Labelled photos from "processed", an image-classification folder in ZeiadIbrahim/Egyptian-Artifact-Classifier. The possible labels are: jewellery, pottery, reliefs, statuary, unclassified.

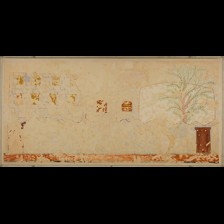
Label: reliefs

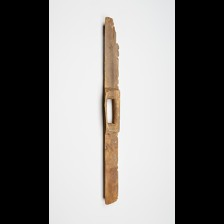
Label: unclassified

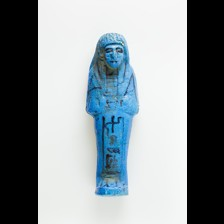
Label: statuary

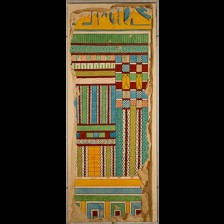
Label: reliefs

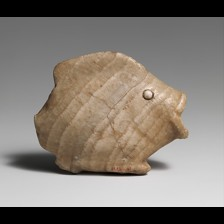
Label: pottery

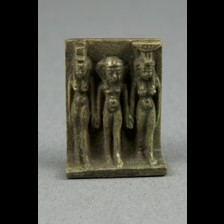
Label: jewellery
